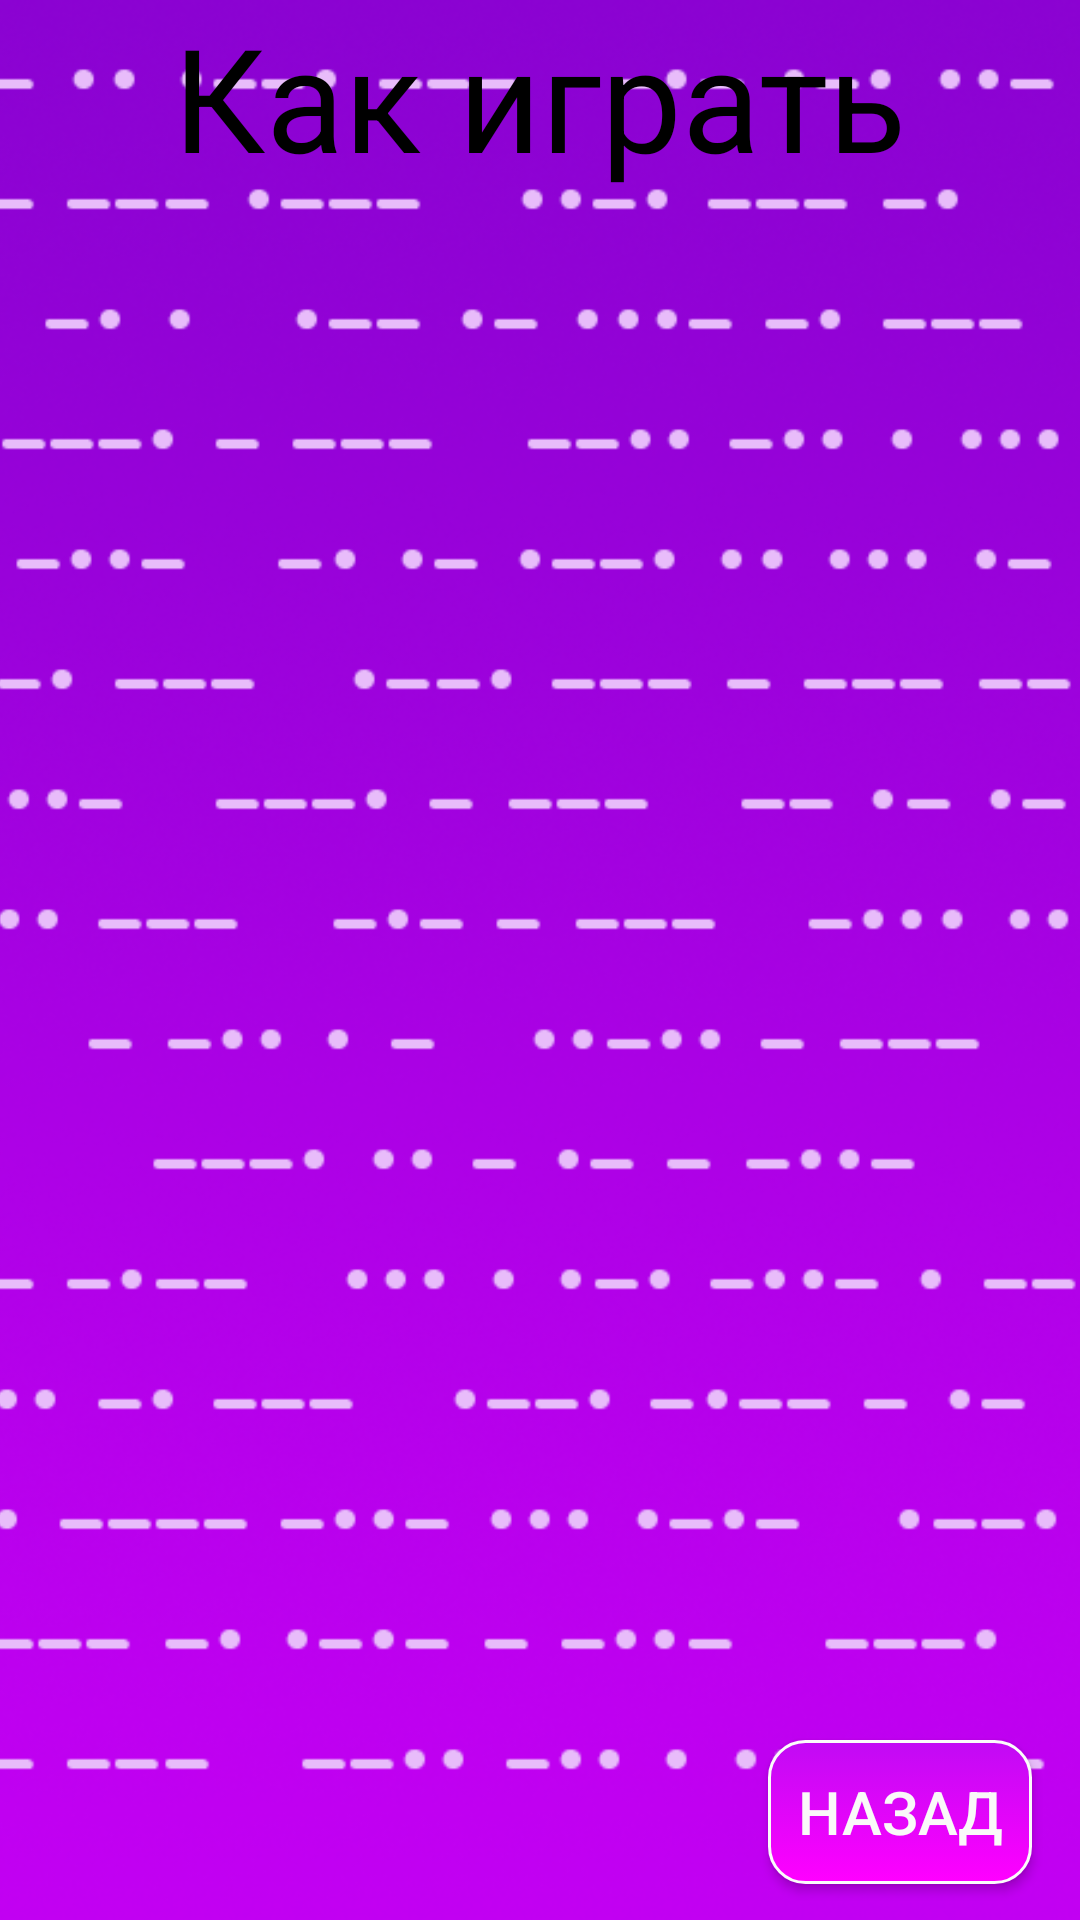

Produce the Android XML layout that renders to this screen, including the resource entries it uses.
<!-- AndroidManifest.xml: application theme Theme.MorseCodeTranslation -->
<!-- res/layout/how_play.xml -->
<?xml version="1.0" encoding="utf-8"?>

<androidx.constraintlayout.widget.ConstraintLayout xmlns:android="http://schemas.android.com/apk/res/android"
    xmlns:app="http://schemas.android.com/apk/res-auto"
    xmlns:tools="http://schemas.android.com/tools"
    android:layout_width="match_parent"
    android:layout_height="match_parent"
    android:textAlignment="center">

    <ImageView
        android:id="@+id/background"
        android:layout_width="0dp"
        android:layout_height="0dp"
        android:scaleType="centerCrop"
        android:src="@drawable/background"
        app:layout_constraintBottom_toBottomOf="parent"
        app:layout_constraintEnd_toEndOf="parent"
        app:layout_constraintHorizontal_bias="0.0"
        app:layout_constraintStart_toStartOf="parent"
        app:layout_constraintTop_toTopOf="parent"
        app:layout_constraintVertical_bias="1.0"></ImageView>

    <TextView
        android:id="@+id/textHowPlay"
        android:layout_width="302sp"
        android:layout_height="83sp"
        android:text="@string/how_play"
        android:textAlignment="center"
        android:textColor="#000000"
        android:textSize="48sp"
        app:layout_constraintBottom_toBottomOf="parent"
        app:layout_constraintEnd_toEndOf="parent"
        app:layout_constraintHorizontal_bias="0.495"
        app:layout_constraintStart_toStartOf="parent"
        app:layout_constraintTop_toTopOf="parent"
        app:layout_constraintVertical_bias="0.0" />

    <androidx.appcompat.widget.AppCompatButton
        android:id="@+id/button_back"
        android:layout_width="wrap_content"
        android:layout_height="wrap_content"
        android:layout_marginEnd="16sp"
        android:layout_marginBottom="12sp"
        android:background="@drawable/my_button"
        android:text="@string/back"
        android:textColor="#FAF9F9"
        android:textSize="20sp"
        app:layout_constraintBottom_toBottomOf="parent"
        app:layout_constraintEnd_toEndOf="parent" />

    <TextView
        android:id="@+id/textRules"
        android:layout_width="386sp"
        android:layout_height="586sp"
        android:textColor="#000000"
        android:textSize="26sp"
        app:layout_constraintBottom_toBottomOf="@+id/background"
        app:layout_constraintEnd_toEndOf="parent"
        app:layout_constraintHorizontal_bias="0.515"
        app:layout_constraintStart_toStartOf="parent"
        app:layout_constraintTop_toBottomOf="@+id/textHowPlay"
        app:layout_constraintVertical_bias="0.0" />

</androidx.constraintlayout.widget.ConstraintLayout>
<!-- resources referenced by this layout -->
<resources>
  <!-- drawable background: png bitmap (drawable-v24, 244847 bytes) -->
  <!-- drawable my_button (drawable) -->
  <?xml version="1.0" encoding="utf-8"?>
  
  <selector xmlns:android="http://schemas.android.com/apk/res/android" >
      <item android:state_pressed="true" >
          <shape android:shape="rectangle"  >
              <corners android:radius="13dip" />
              <stroke android:width="2dip" android:color="@color/stroke_color_btn" />
              <gradient android:angle="-90" android:startColor="@color/top_color_btn" android:endColor="@color/bottom_color_btn"  />
          </shape>
      </item>
      <item android:state_focused="true">
          <shape android:shape="rectangle"  >
              <corners android:radius="13dip" />
              <stroke android:width="1dip" android:color="@color/bottom_color_btn" />
              <solid android:color="@color/bottom_color_btn"/>
          </shape>
      </item>
      <item >
          <shape android:shape="rectangle"  >
              <corners android:radius="12dip" />
              <stroke android:width="1dip" android:color="@color/stroke_color_btn" />
              <gradient android:angle="-90" android:startColor="@color/top_color_btn" android:endColor="@color/bottom_color_btn" />
          </shape>
      </item>
  </selector>
  <string name="back">Назад</string>
  <string name="how_play">Как играть</string>
  <style name="Theme.MorseCodeTranslation" parent="Theme.MaterialComponents.DayNight.DarkActionBar">
          
          <item name="colorPrimary">#ff27BA</item>
          <item name="colorPrimaryVariant">#8727BA</item>
          <item name="colorOnPrimary">@color/black</item>
          
          <item name="colorSecondary">@color/teal_200</item>
          <item name="colorSecondaryVariant">@color/teal_200</item>
          <item name="colorOnSecondary">@color/black</item>
          
          <item name="android:statusBarColor" tools:targetApi="l">?attr/colorPrimaryVariant</item>
          
      </style>
  <color name="stroke_color_btn">#FBFBFB</color>
  <color name="top_color_btn">#C10AF4</color>
  <color name="bottom_color_btn">#FF00FF</color>
  <color name="black">#FF000000</color>
  <color name="teal_200">#FF03DAC5</color>
</resources>
